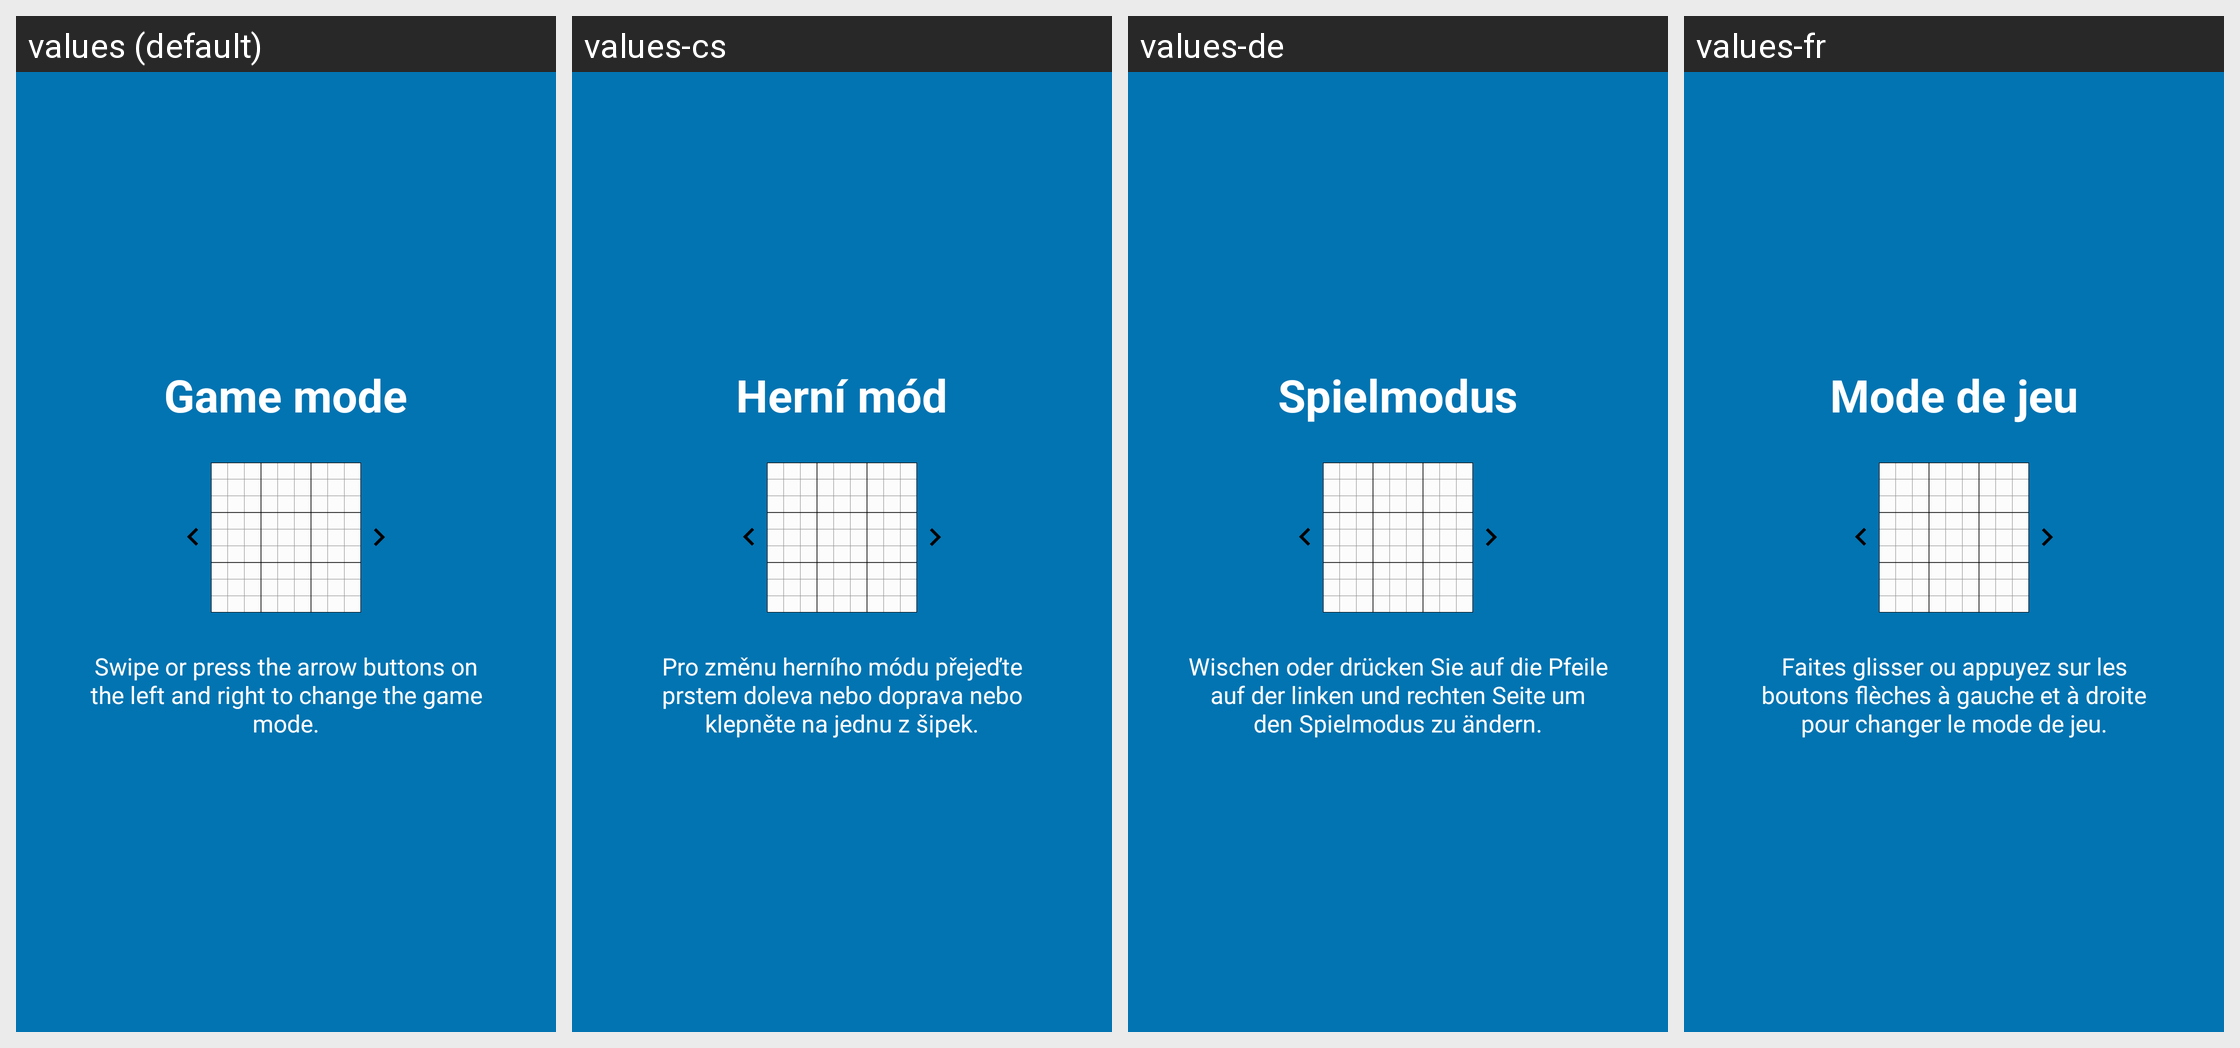

For this localized Android screen grid, give each drawn string resource with its value in every locale shown.
Android screen res/layout/tutorial_slide2.xml rendered under 4 locales, left to right: values (default), values-cs, values-de, values-fr. Device: Nexus 5 (rendered at 1080×1920; each locale shown at half size, 540×960, under a caption strip naming it); theme AppTheme.
Other locales in the repository, not shown: values-br, values-ca, values-es, values-gl, values-hu, values-ja, values-nb-rNO, values-pl, values-pt, values-ru, values-tr, values-zh.
Strings drawn on this screen, with the default value and each locale's value (text and hints the layout hard-codes, and strings that could not be matched under every locale, appear in the picture but are not listed):

slide2_heading
  values: Game mode
  values-cs: Herní mód
  values-de: Spielmodus
  values-fr: Mode de jeu

slide2_text
  values: Swipe or press the arrow buttons on the left and right to change the game mode.
  values-cs: Pro změnu herního módu přejeďte prstem doleva nebo doprava nebo klepněte na jednu z šipek.
  values-de: Wischen oder drücken Sie auf die Pfeile auf der linken und rechten Seite um den Spielmodus zu ändern.
  values-fr: Faites glisser ou appuyez sur les boutons flèches à gauche et à droite pour changer le mode de jeu.
